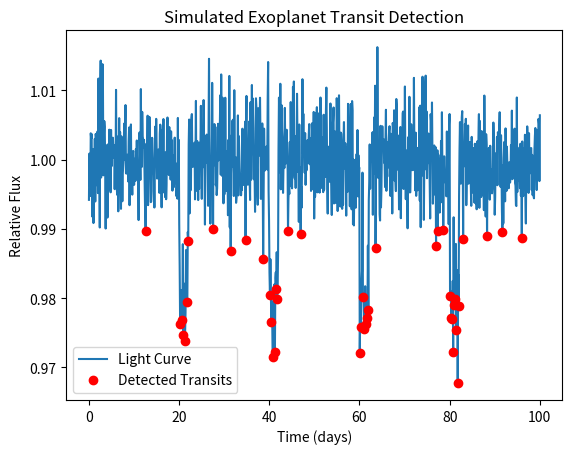

The matplotlib source for this figure:
import numpy as np
import matplotlib.pyplot as plt
from scipy.signal import find_peaks

# Simulate a light curve with periodic dips (e.g., due to exoplanet transits)
time = np.linspace(0, 100, 1000)  # time in days
flux = np.ones_like(time)  # baseline flux

# Insert artificial transit events
for t0 in [20, 40, 60, 80]:
    transit_duration = 2
    transit_depth = 0.02
    transit_indices = (time >= t0) & (time < t0 + transit_duration)
    flux[transit_indices] -= transit_depth

# Add some noise
flux += np.random.normal(0, 0.005, flux.shape)

# Detect transits by finding peaks in the inverse of the flux signal
peaks, _ = find_peaks(1 - flux, height=0.01)

# Plotting the light curve
plt.plot(time, flux, label='Light Curve')
plt.plot(time[peaks], flux[peaks], 'ro', label='Detected Transits')
plt.xlabel("Time (days)")
plt.ylabel("Relative Flux")
plt.title("Simulated Exoplanet Transit Detection")
plt.legend()
plt.show()